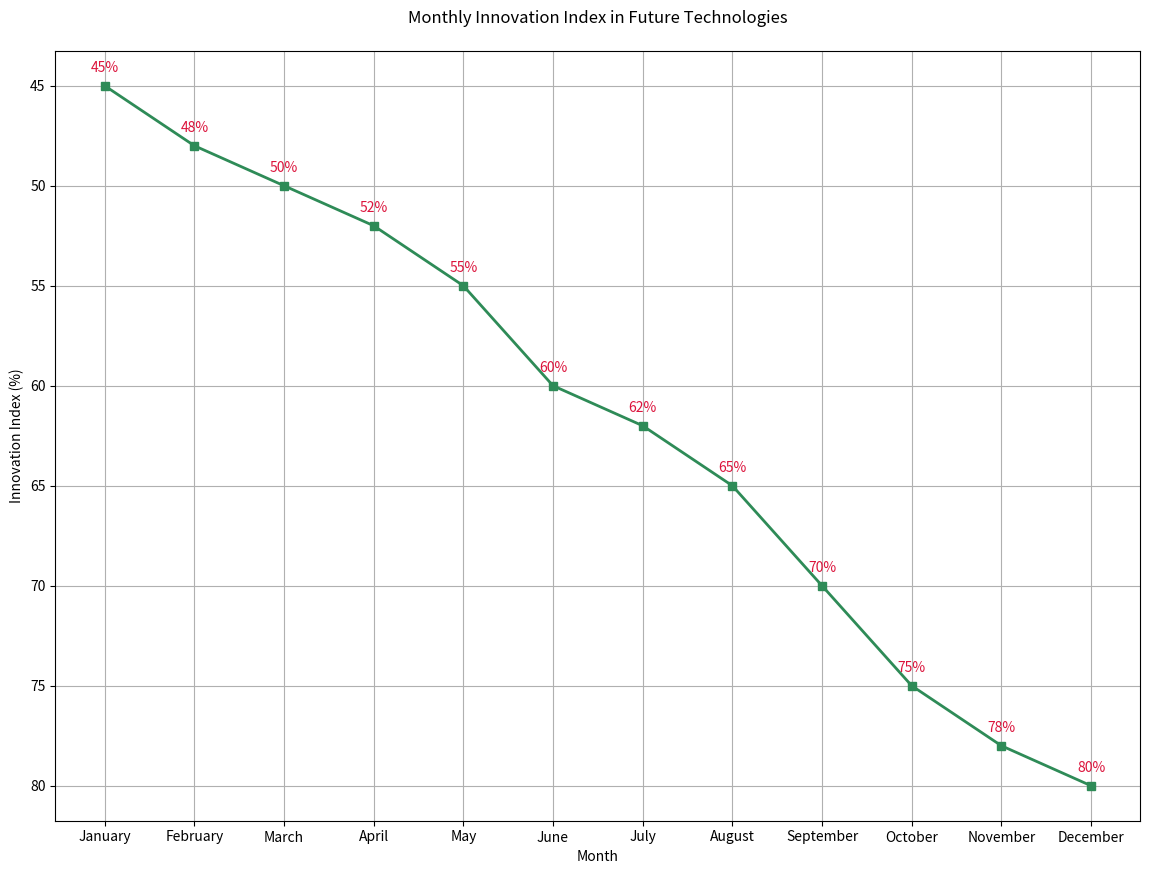

Here is the Python script that generated this plot:

import matplotlib.pyplot as plt

# Data
months = [
    "January", "February", "March", "April", "May", "June",
    "July", "August", "September", "October", "November", "December"
]
innovation_index = [
    45, 48, 50, 52, 55, 60, 62, 65, 70, 75, 78, 80
]

# Create the plot
plt.figure(figsize=(14, 10))  # Change the size of the chart
plt.plot(months, innovation_index, marker='s', color="#2E8B57", linewidth=2)  # Change color and add markers

# Annotations
for i, index in enumerate(innovation_index):
    plt.annotate(f"{index}%", (months[i], index), textcoords="offset points", xytext=(0, 10),
                 ha='center', color="#DC143C")

# Improve the visual appeal with labels, title, and grid
plt.xlabel('Month')
plt.ylabel('Innovation Index (%)')
plt.title('Monthly Innovation Index in Future Technologies', pad=20)
plt.grid(True)
plt.gca().invert_yaxis()  # Invert the y-axis

# Show the plot
plt.show()
